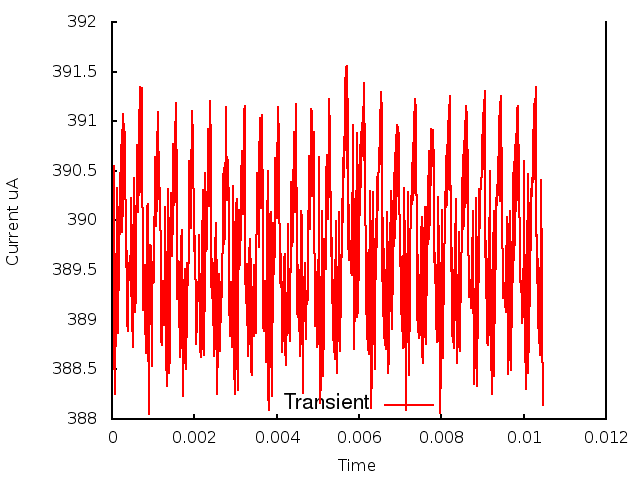

The file beside this chart, header and first rows:
0.000000, 0.000000, 3.894357
1, 0.000010, 3.888
2, 0.000020, 3.9
3, 0.000030, 3.894
4, 0.000040, 3.905
5, 0.000050, 3.888
6, 0.000060, 3.887
7, 0.000070, 3.883
8, 0.000080, 3.89
9, 0.000090, 3.887
10, 0.000100, 3.897
11, 0.000110, 3.895
12, 0.000120, 3.903
13, 0.000130, 3.891
14, 0.000140, 3.889
15, 0.000150, 3.893
16, 0.000160, 3.893
17, 0.000170, 3.899
18, 0.000180, 3.898
19, 0.000190, 3.905
20, 0.000200, 3.899
21, 0.000210, 3.906
22, 0.000220, 3.899
23, 0.000230, 3.908
24, 0.000240, 3.899
25, 0.000250, 3.909
26, 0.000260, 3.9
27, 0.000270, 3.911
28, 0.000280, 3.902
29, 0.000290, 3.91
30, 0.000300, 3.906
31, 0.000310, 3.909
32, 0.000320, 3.909
33, 0.000330, 3.895
34, 0.000340, 3.9
35, 0.000350, 3.899
36, 0.000360, 3.895
37, 0.000370, 3.89
38, 0.000380, 3.889
39, 0.000390, 3.89
40, 0.000400, 3.894
41, 0.000410, 3.896
42, 0.000420, 3.895
43, 0.000430, 3.894
44, 0.000440, 3.894
45, 0.000450, 3.898
46, 0.000460, 3.902
47, 0.000470, 3.894
48, 0.000480, 3.891
49, 0.000490, 3.89
50, 0.000500, 3.887
51, 0.000510, 3.891
52, 0.000520, 3.896
53, 0.000530, 3.903
54, 0.000540, 3.904
55, 0.000550, 3.894
56, 0.000560, 3.892
57, 0.000570, 3.891
58, 0.000580, 3.892
59, 0.000590, 3.899
60, 0.000600, 3.904
... 986 more rows
